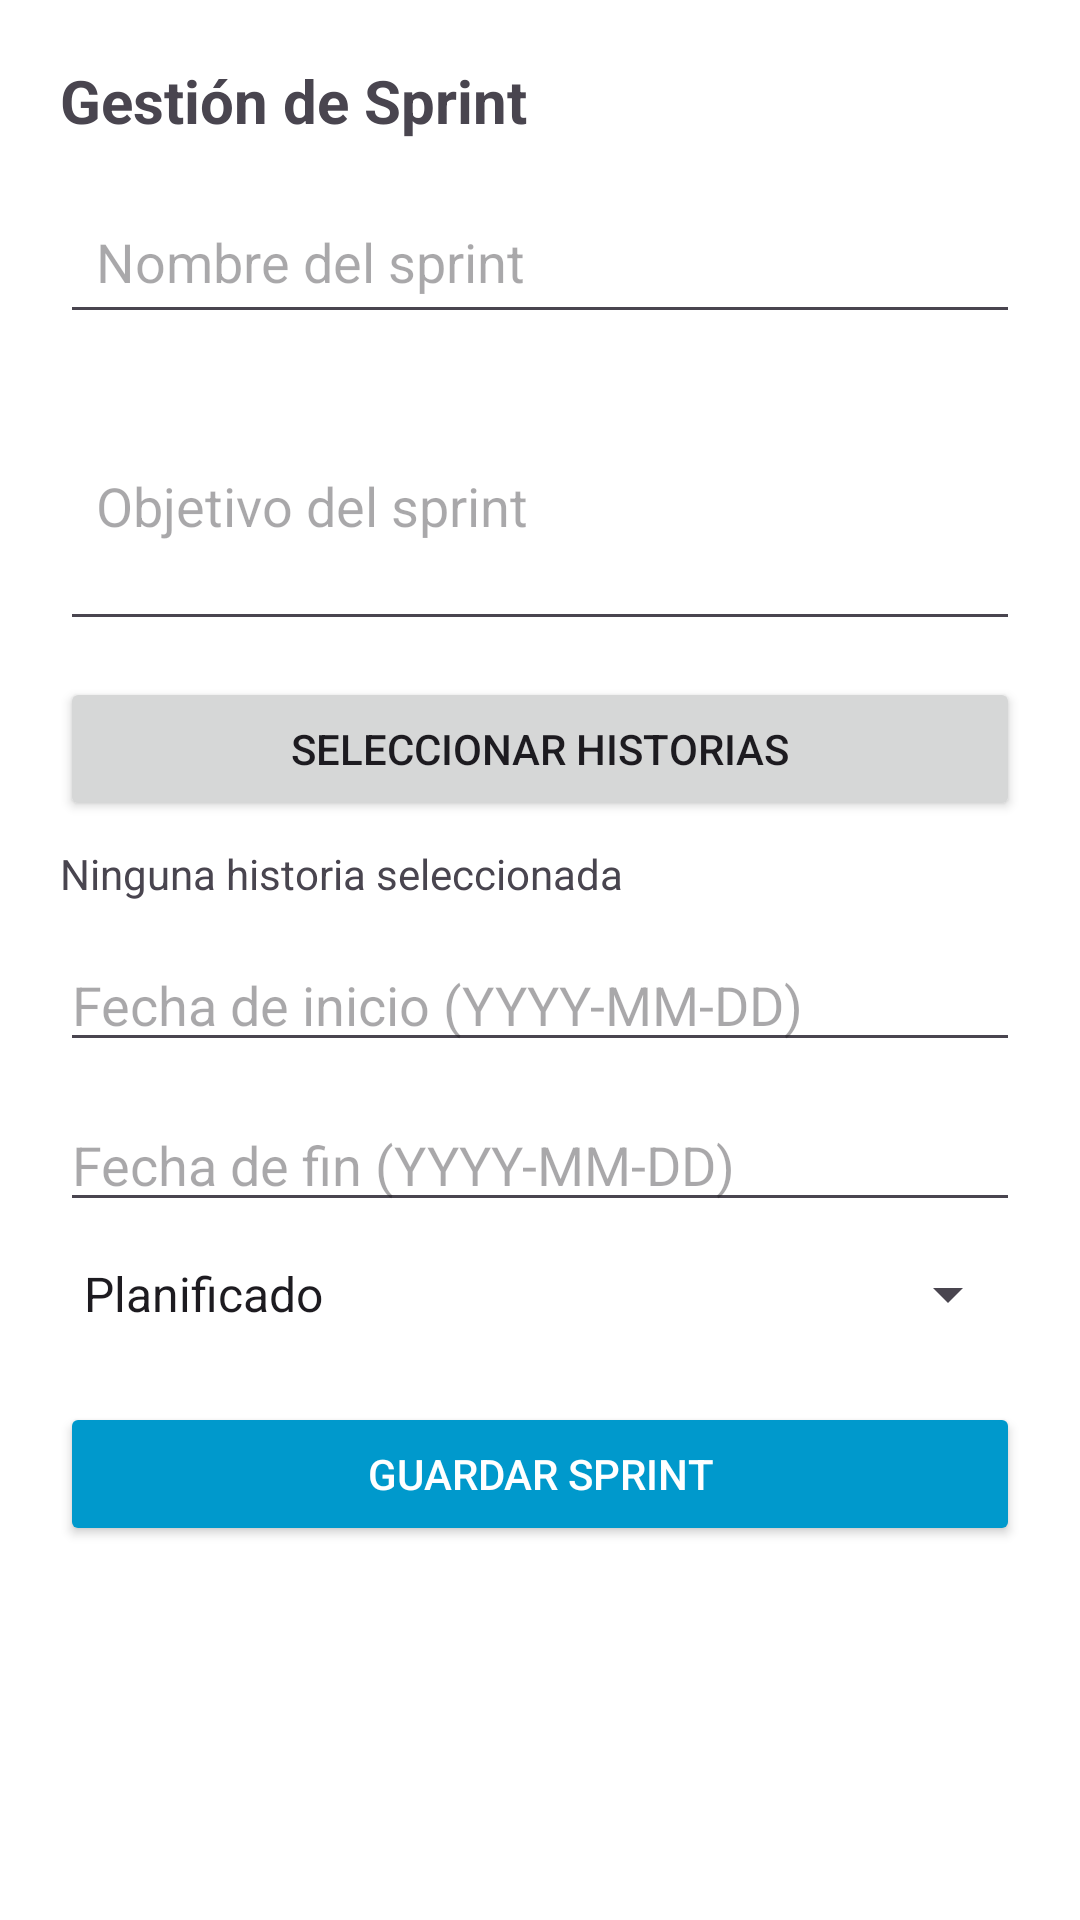

Produce the Android XML layout that renders to this screen, including the resource entries it uses.
<!-- AndroidManifest.xml: application theme Theme.AppScrumTutor -->
<!-- res/layout/activity_gestionar_sprint.xml -->
<?xml version="1.0" encoding="utf-8"?>
<ScrollView xmlns:android="http://schemas.android.com/apk/res/android"
    android:id="@+id/main"
    android:layout_width="match_parent"
    android:layout_height="match_parent"
    android:padding="20dp"
    android:background="#FFFFFF">

    <LinearLayout
        android:layout_width="match_parent"
        android:layout_height="wrap_content"
        android:orientation="vertical">

        <TextView
            android:layout_width="match_parent"
            android:layout_height="wrap_content"
            android:text="@string/titulo_gestion_sprint"
            android:textStyle="bold"
            android:textSize="20sp"
            android:paddingBottom="16dp"/>

        <EditText
            android:id="@+id/etNombreSprint"
            android:layout_width="match_parent"
            android:layout_height="wrap_content"
            android:hint="@string/hint_nombre_sprint"
            android:inputType="textCapSentences"
            android:padding="12dp" />

        <EditText
            android:id="@+id/etObjetivoSprint"
            android:layout_width="match_parent"
            android:layout_height="wrap_content"
            android:layout_marginTop="12dp"
            android:hint="@string/hint_objetivo_sprint"
            android:inputType="textMultiLine"
            android:minLines="3"
            android:padding="12dp" />

        <Button
            android:id="@+id/btnSeleccionarHistorias"
            android:layout_width="match_parent"
            android:layout_height="wrap_content"
            android:text="@string/btn_seleccionar_historias"
            android:layout_marginTop="12dp" />

        <TextView
            android:id="@+id/tvHistoriasSeleccionadas"
            android:layout_width="match_parent"
            android:layout_height="wrap_content"
            android:text="@string/txt_historias_seleccionadas"
            android:textSize="14sp"
            android:layout_marginTop="8dp" />

        <EditText
            android:id="@+id/etFechaInicio"
            android:layout_width="match_parent"
            android:layout_height="wrap_content"
            android:layout_marginTop="12dp"
            android:hint="@string/hint_fecha_inicio_sprint"
            android:inputType="date" />

        <EditText
            android:id="@+id/etFechaFin"
            android:layout_width="match_parent"
            android:layout_height="wrap_content"
            android:layout_marginTop="12dp"
            android:hint="@string/hint_fecha_fin_sprint"
            android:inputType="date" />

        <Spinner
            android:id="@+id/spEstadoSprint"
            android:layout_width="match_parent"
            android:layout_height="wrap_content"
            android:layout_marginTop="12dp"
            android:entries="@array/estado_sprint" />

        <Button
            android:id="@+id/btnGuardarSprint"
            android:layout_width="match_parent"
            android:layout_height="wrap_content"
            android:text="@string/btn_guardar_sprint"
            android:layout_marginTop="24dp"
            android:backgroundTint="@android:color/holo_blue_dark"
            android:textColor="#FFFFFF" />
    </LinearLayout>
</ScrollView>
<!-- resources referenced by this layout -->
<resources>
  <string-array name="estado_sprint">
          <item>Planificado</item>
          <item>Activo</item>
          <item>Completado</item>
      </string-array>
  <string name="btn_guardar_sprint">Guardar Sprint</string>
  <string name="btn_seleccionar_historias">Seleccionar historias</string>
  <string name="hint_fecha_fin_sprint">Fecha de fin (YYYY-MM-DD)</string>
  <string name="hint_fecha_inicio_sprint">Fecha de inicio (YYYY-MM-DD)</string>
  <string name="hint_nombre_sprint">Nombre del sprint</string>
  <string name="hint_objetivo_sprint">Objetivo del sprint</string>
  <string name="titulo_gestion_sprint">Gestión de Sprint</string>
  <string name="txt_historias_seleccionadas">Ninguna historia seleccionada</string>
  <style name="Theme.AppScrumTutor" parent="Base.Theme.AppScrumTutor" />
  <style name="Base.Theme.AppScrumTutor" parent="Theme.Material3.DayNight.NoActionBar">
          
          
      </style>
</resources>
